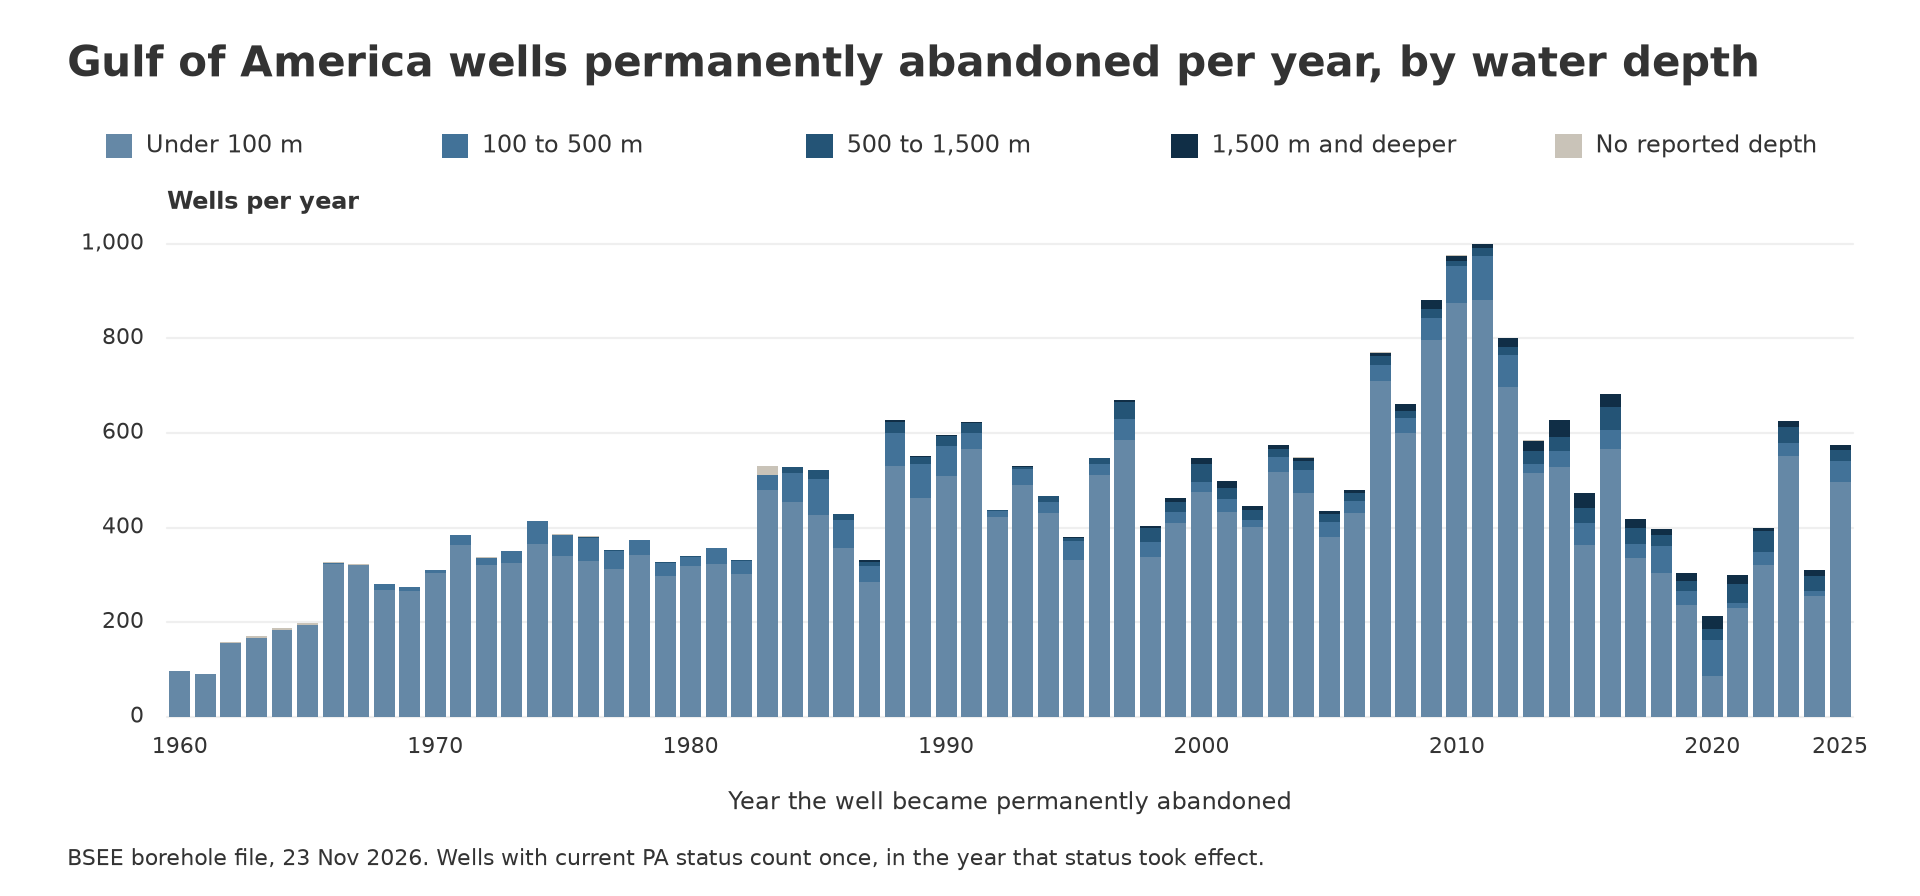

The file beside this chart, header and first rows:
year, Under 100 m, 100 to 500 m, 500 to 1,500 m, 1,500 m and deeper, No reported depth
1960, 96, 0, 0, 0, 1
1961, 90, 0, 0, 0, 1
1962, 157, 0, 0, 0, 1
1963, 167, 0, 0, 0, 4
1964, 183, 0, 0, 0, 4
1965, 193, 2, 0, 0, 4
1966, 324, 2, 0, 0, 1
1967, 321, 0, 0, 0, 1
1968, 269, 12, 0, 0, 0
1969, 265, 10, 0, 0, 0
1970, 304, 7, 0, 0, 0
1971, 364, 21, 0, 0, 0
1972, 320, 15, 0, 0, 2
1973, 326, 25, 0, 0, 0
1974, 365, 48, 0, 0, 0
1975, 340, 44, 0, 0, 2
1976, 330, 48, 3, 0, 1
1977, 312, 39, 1, 0, 1
1978, 342, 31, 0, 0, 0
1979, 297, 28, 2, 0, 0
1980, 319, 19, 2, 0, 0
1981, 322, 34, 1, 0, 0
1982, 301, 29, 1, 0, 0
1983, 479, 32, 1, 0, 18
1984, 453, 62, 13, 0, 0
1985, 427, 76, 19, 0, 0
1986, 356, 59, 13, 0, 0
1987, 285, 34, 9, 3, 0
1988, 531, 68, 25, 3, 0
1989, 462, 72, 16, 1, 0
1990, 508, 64, 21, 3, 0
1991, 566, 34, 22, 1, 0
1992, 422, 12, 3, 0, 1
1993, 491, 33, 4, 2, 0
1994, 430, 23, 13, 0, 0
1995, 332, 39, 7, 1, 0
1996, 512, 22, 12, 2, 0
1997, 585, 44, 36, 4, 0
1998, 338, 31, 31, 3, 0
1999, 409, 23, 21, 9, 0
2000, 475, 22, 37, 13, 0
2001, 432, 29, 23, 14, 0
2002, 401, 15, 22, 8, 0
2003, 518, 31, 17, 8, 0
2004, 474, 48, 18, 8, 2
2005, 379, 32, 18, 7, 0
2006, 430, 27, 16, 6, 1
2007, 710, 34, 18, 6, 3
2008, 599, 32, 15, 15, 0
2009, 797, 45, 20, 20, 0
2010, 875, 77, 12, 11, 1
2011, 882, 93, 16, 9, 0
2012, 697, 68, 17, 19, 0
2013, 515, 20, 27, 22, 1
2014, 527, 35, 29, 36, 0
2015, 363, 47, 31, 33, 0
2016, 567, 40, 48, 27, 0
2017, 335, 30, 34, 19, 0
2018, 303, 58, 23, 12, 0
2019, 236, 30, 20, 18, 0
... 6 more rows
